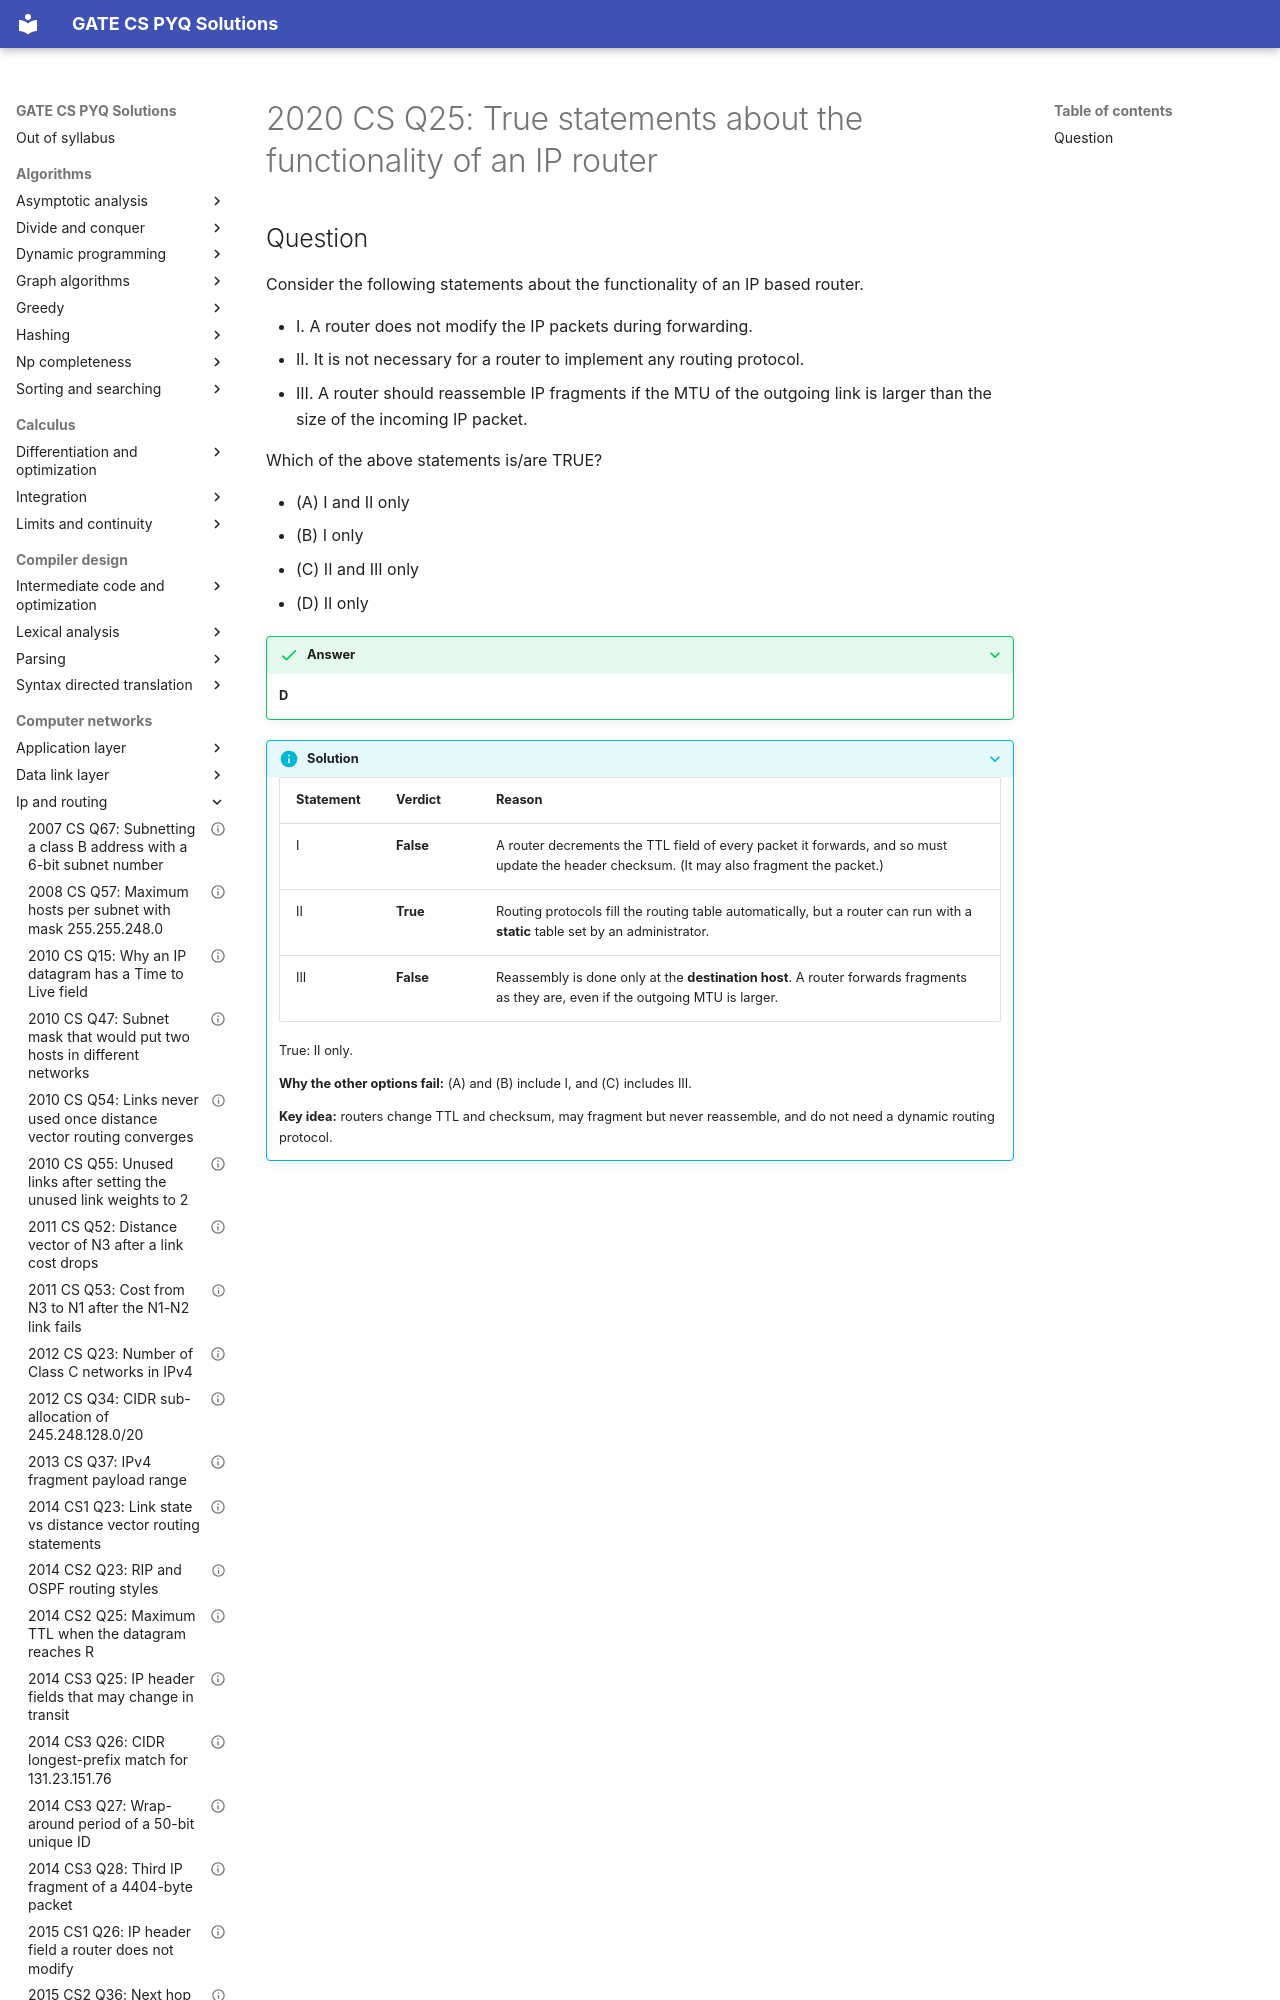

repository: saheenusman/GATE-PYQs · page: computer-networks/ip-and-routing/2020-set1-q25/index.html · generator: mkdocs

---
title: "2020 CS Q25: True statements about the functionality of an IP router"
year: 2020
set: 1
paper: CS
q_no: 25
subject: computer-networks
topic: ip-and-routing
also: []
marks: 1
type: MCQ
official_answer: "D"
status: verified
---

# 2020 CS Q25: True statements about the functionality of an IP router
